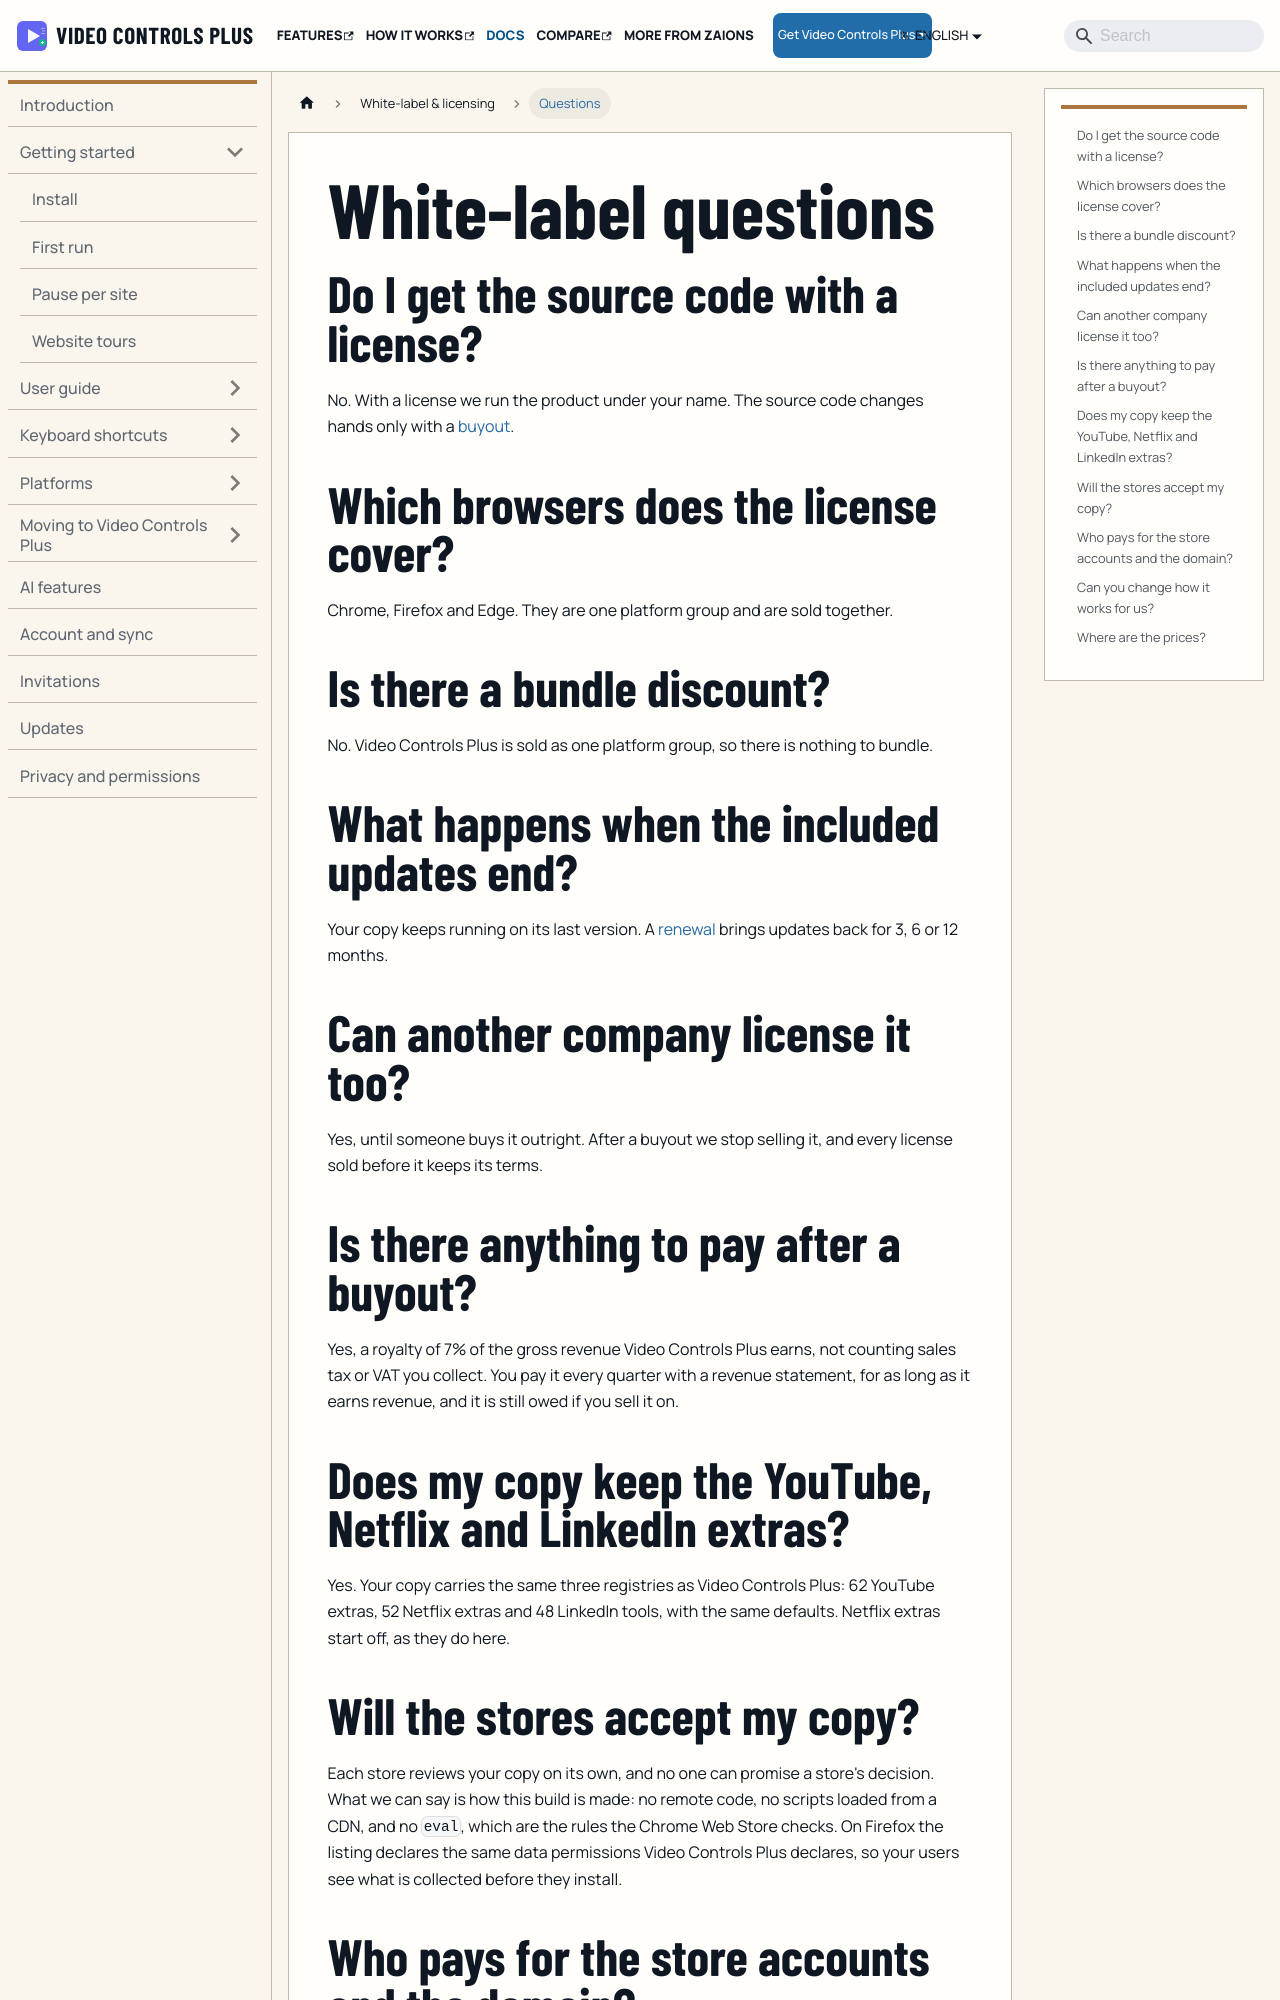

repository: aoneahsan/vcpeai-docs · page: docs/white-label/faq/index.html · generator: docusaurus

---
title: White-label questions
sidebar_label: Questions
description: Answers to what businesses ask first about a white-label license or a source buyout of Video Controls Plus.
last_update:
  date: 2026-11-27
---

## Do I get the source code with a license?

No. With a license we run the product under your name. The source code changes hands only with a [buyout](https://vcpeai.aoneahsan.com/white-label/buyout).

## Which browsers does the license cover?

Chrome, Firefox and Edge. They are one platform group and are sold together.

## Is there a bundle discount?

No. Video Controls Plus is sold as one platform group, so there is nothing to bundle.

## What happens when the included updates end?

Your copy keeps running on its last version. A [renewal](./updates.md) brings updates back for 3, 6 or 12 months.

## Can another company license it too?

Yes, until someone buys it outright. After a buyout we stop selling it, and every license sold before it keeps its terms.

## Is there anything to pay after a buyout?

Yes, a royalty of 7% of the gross revenue Video Controls Plus earns, not counting sales tax or VAT you collect. You pay it every quarter with a revenue statement, for as long as it earns revenue, and it is still owed if you sell it on.
